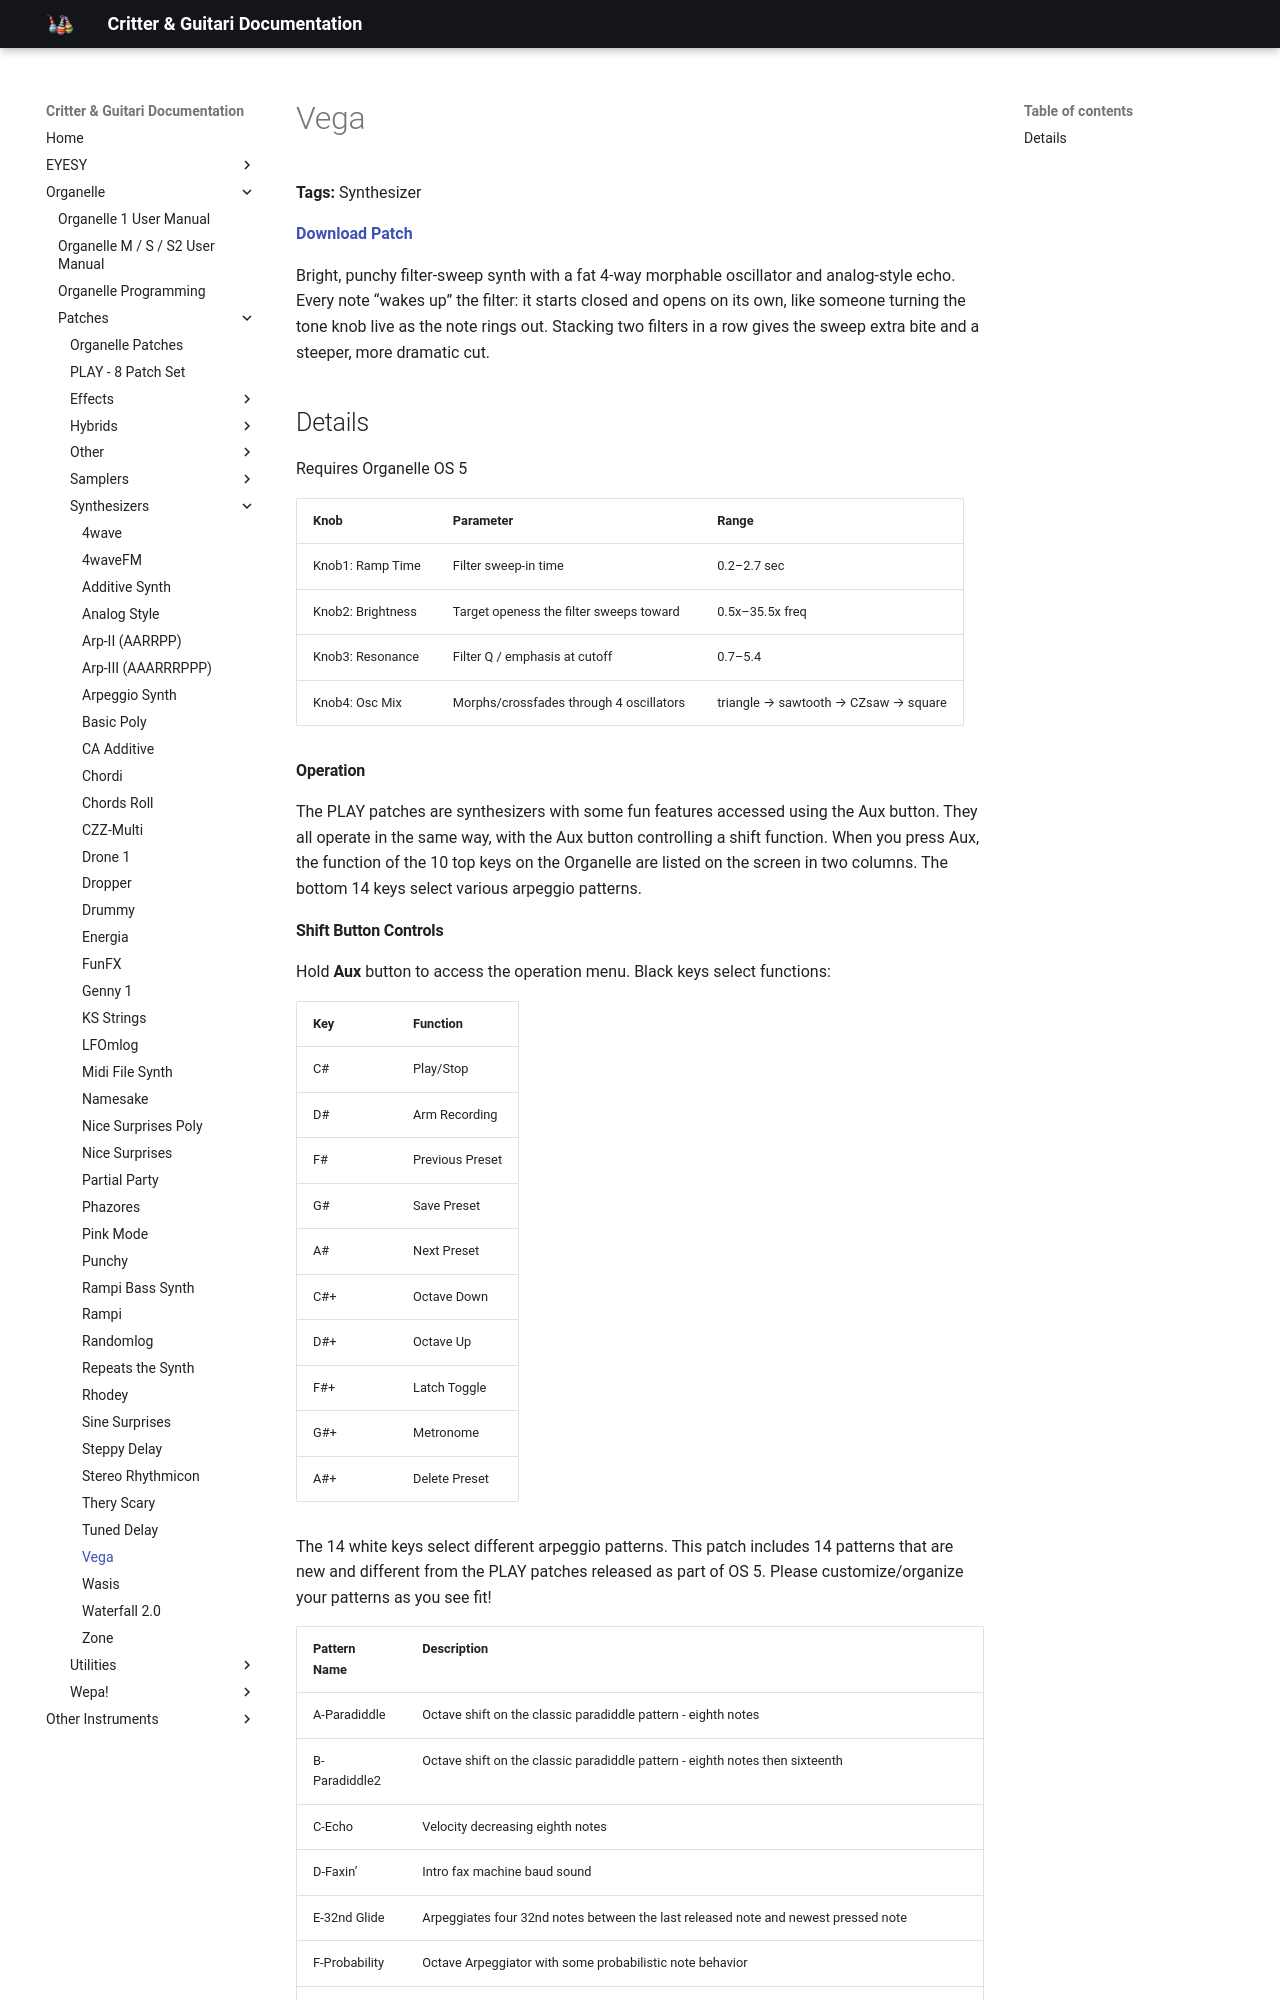

repository: critterandguitari/cg-docs · page: Organelle/patches/Synthesizers/vega/index.html · generator: mkdocs

---
title: Vega
date: 2026-07-31
tags:
  - Synthesizer

---


# Vega


**Tags:** Synthesizer

**[Download Patch](https://patchstorage.com/wp-content/uploads/2026/07/Vega-6a6ce858cb66a.zip)**

Bright, punchy filter-sweep synth with a fat 4-way morphable oscillator and analog-style echo. Every note “wakes up” the filter: it starts closed and opens on its own, like someone turning the tone knob live as the note rings out.
Stacking two filters in a row gives the sweep extra bite and a steeper, more dramatic cut.

## Details
Requires Organelle OS 5

| Knob | Parameter | Range |
|------|-----------|-------|
| Knob1: Ramp Time | Filter sweep-in time | 0.2–2.7 sec |
| Knob2: Brightness | Target openess the filter sweeps toward | 0.5x–35.5x freq |
| Knob3: Resonance | Filter Q / emphasis at cutoff | 0.7–5.4
| Knob4: Osc Mix | Morphs/crossfades through 4 oscillators | triangle → sawtooth → CZsaw → square

#### Operation

The PLAY patches are synthesizers with some fun features accessed using the Aux button. They all operate in the same way, with the Aux button controlling a shift function. When you press Aux, the function of the 10 top keys on the Organelle are listed on the screen in two columns. The bottom 14 keys select various arpeggio patterns.
